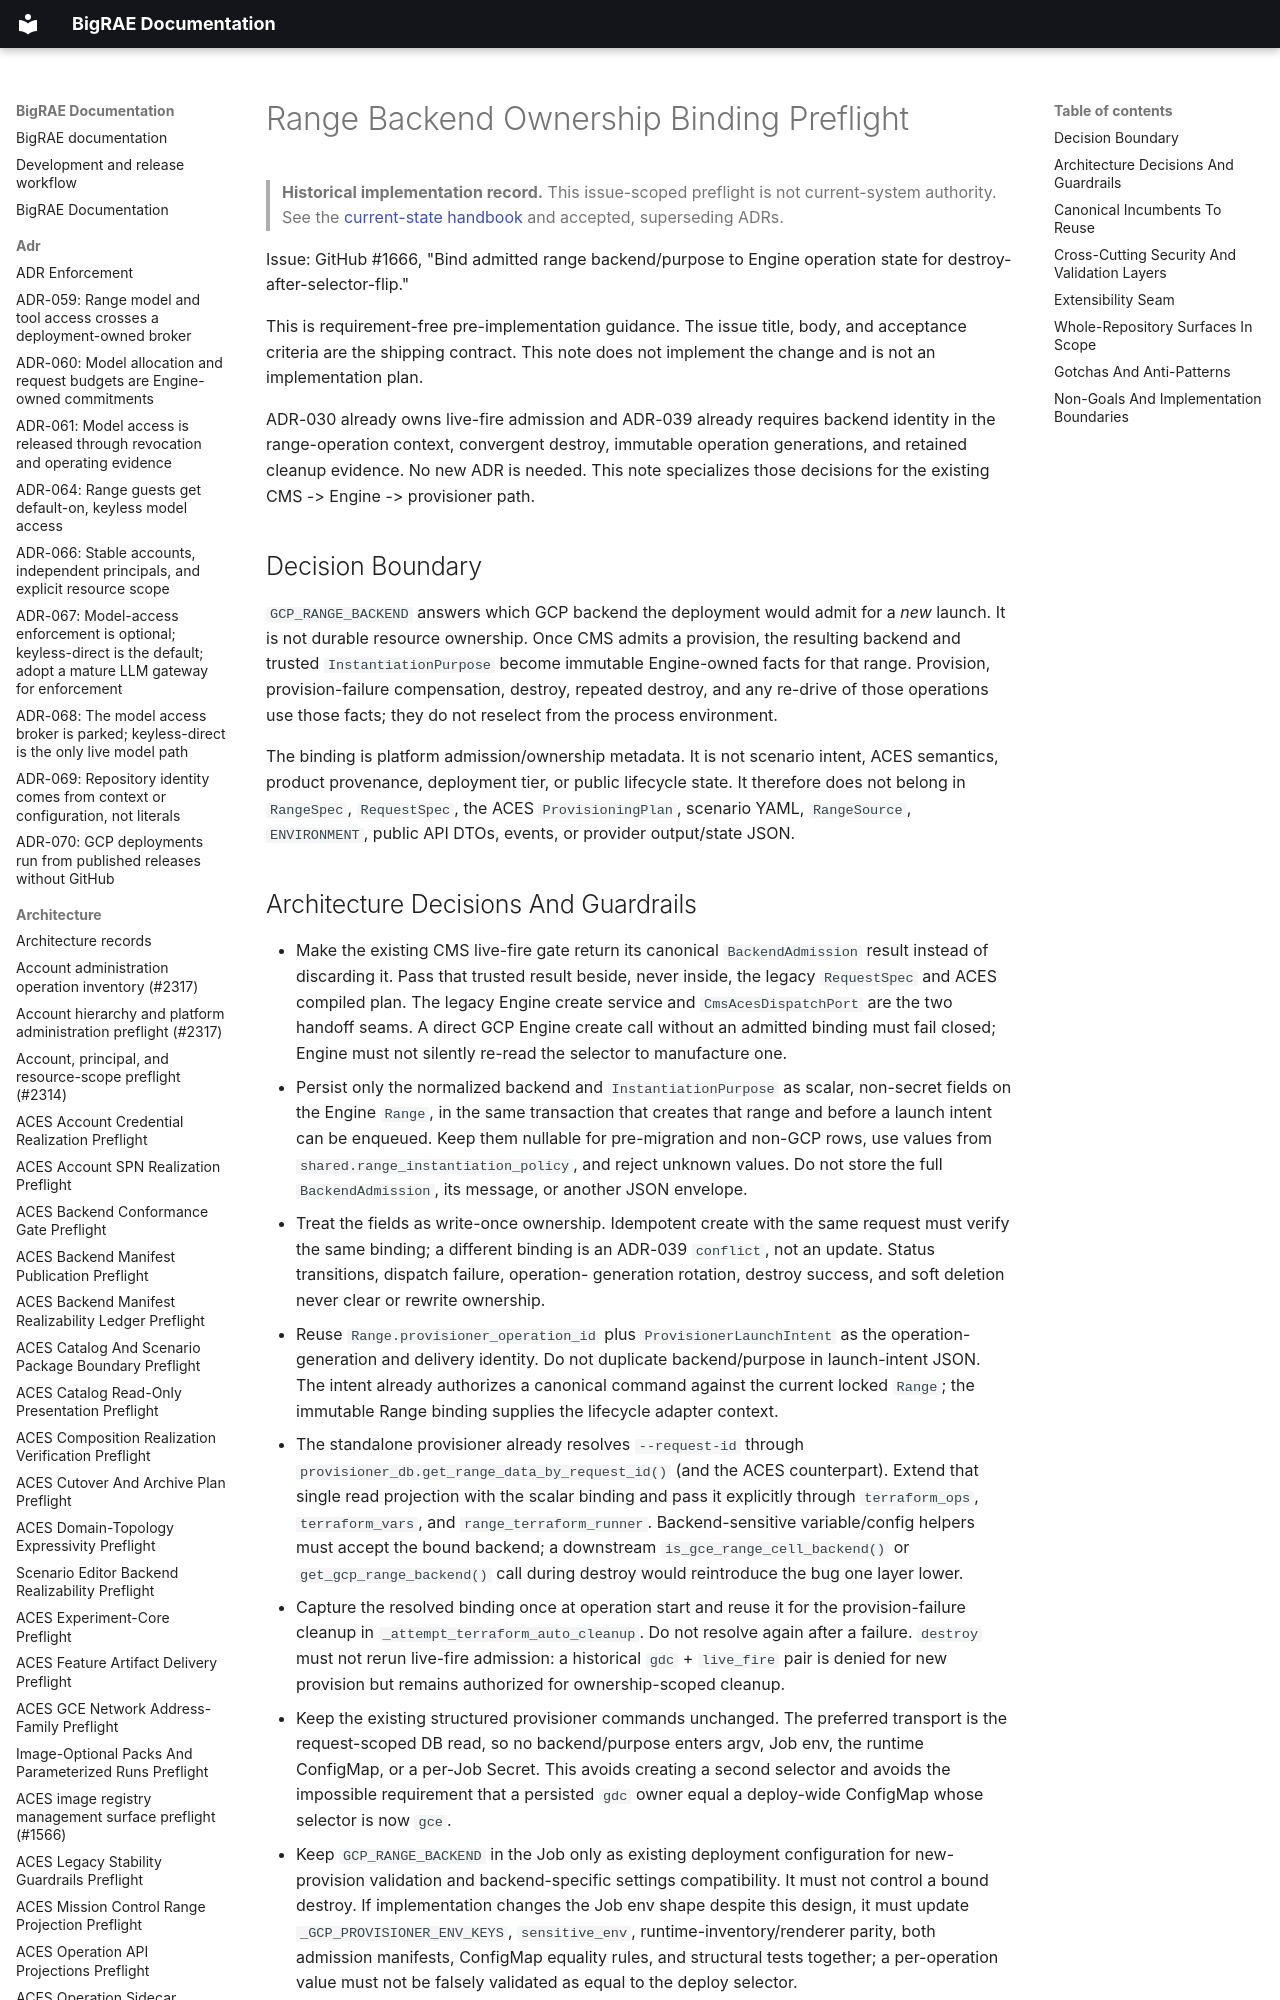

repository: Brad-Edwards/bigrae · page: architecture/range-backend-ownership-binding-preflight-1666/index.html · generator: mkdocs

# Range Backend Ownership Binding Preflight

> **Historical implementation record.** This issue-scoped preflight is not current-system authority. See the [current-state handbook](../technical/architecture.md) and accepted, superseding ADRs.


Issue: GitHub #1666, "Bind admitted range backend/purpose to Engine operation
state for destroy-after-selector-flip."

This is requirement-free pre-implementation guidance. The issue title, body,
and acceptance criteria are the shipping contract. This note does not implement
the change and is not an implementation plan.

ADR-030 already owns live-fire admission and ADR-039 already requires backend
identity in the range-operation context, convergent destroy, immutable operation
generations, and retained cleanup evidence. No new ADR is needed. This note
specializes those decisions for the existing CMS -> Engine -> provisioner path.

## Decision Boundary

`GCP_RANGE_BACKEND` answers which GCP backend the deployment would admit for a
*new* launch. It is not durable resource ownership. Once CMS admits a provision,
the resulting backend and trusted `InstantiationPurpose` become immutable
Engine-owned facts for that range. Provision, provision-failure compensation,
destroy, repeated destroy, and any re-drive of those operations use those facts;
they do not reselect from the process environment.

The binding is platform admission/ownership metadata. It is not scenario intent,
ACES semantics, product provenance, deployment tier, or public lifecycle state.
It therefore does not belong in `RangeSpec`, `RequestSpec`, the ACES
`ProvisioningPlan`, scenario YAML, `RangeSource`, `ENVIRONMENT`, public API DTOs,
events, or provider output/state JSON.
